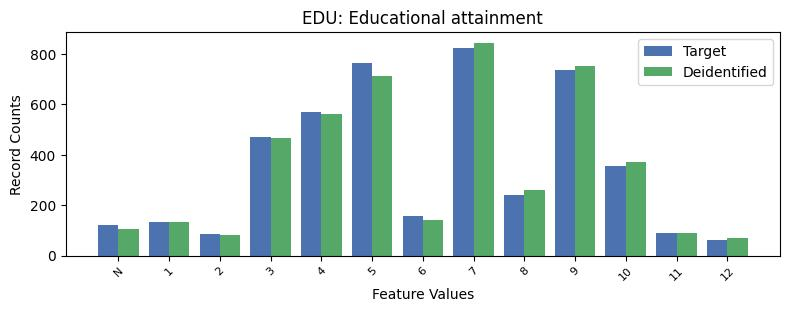

The table this chart was drawn from, first rows:
, EDU, count_target, count_deidentified
0, 7, 824, 844
1, 5, 765, 711
2, 9, 735, 752
3, 4, 569, 563
4, 3, 470, 466
5, 10, 356, 372
6, 8, 239, 262
7, 6, 156, 140
8, 1, 135, 134
9, -1, 123, 106
10, 11, 90, 88
11, 2, 84, 82
12, 12, 62, 71
